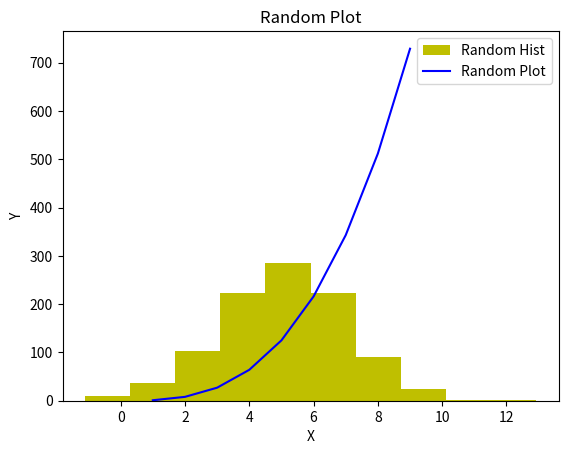

Recreate this plot in Python.
# This program prints a histogram of a normal distribution
# of a 1000 values with a mean of 5 and standard deviation of 2
# and a plot of the function h(x)=x**3 in the range 0 to 10
# author: Filipe Carvalho

import numpy as np
import matplotlib.pyplot as plt

np.random.seed(1) 
normalRand = np.random.normal(loc=5, scale = 2, size = 1000)
# print(normalRand)

# Reference: Programming and Scripting Lab Topic 08-plotting - Exercise 6
plt.hist(normalRand, color='y', label="Random Hist")
plt.title("Random Hist")
plt.xlabel("Number")
plt.ylabel("Occurrence")
plt.legend()

# Reference: Programming and Scripting Lab Tope 08-plotting - Exercise 9
xpoints = np.array(range (1,10))
ypoints = xpoints ** 3 # y is equal x to the power of 3

plt.plot(xpoints, ypoints, color='b',label = "Random Plot")
plt.title("Random Plot")
plt.xlabel("X")
plt.ylabel("Y")
plt.legend()
plt.show()